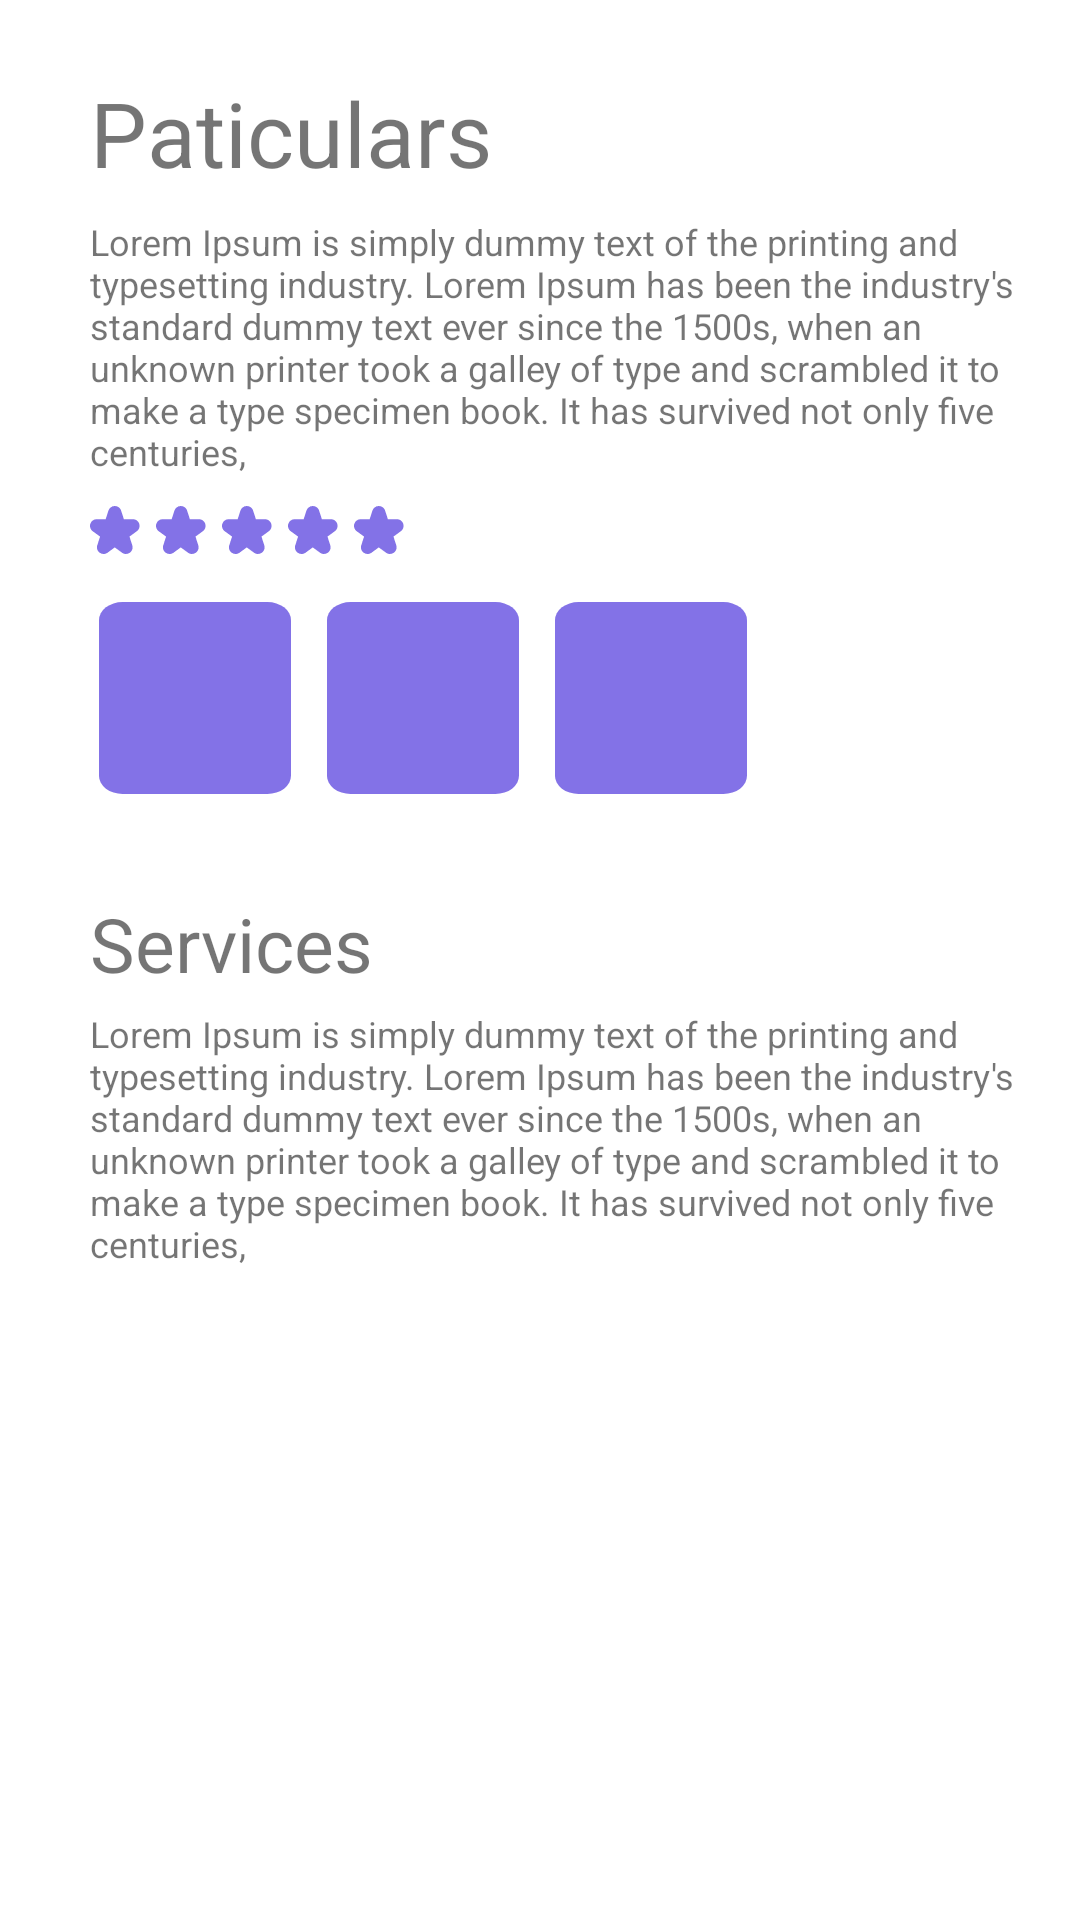

Produce the Android XML layout that renders to this screen, including the resource entries it uses.
<!-- AndroidManifest.xml: application theme Theme.ResoluteAISoftware -->
<!-- res/layout/description_fragment_recycler.xml -->
<?xml version="1.0" encoding="utf-8"?>
<androidx.constraintlayout.widget.ConstraintLayout xmlns:android="http://schemas.android.com/apk/res/android"
    xmlns:app="http://schemas.android.com/apk/res-auto"
    xmlns:tools="http://schemas.android.com/tools"
    android:layout_width="match_parent"
    android:layout_height="wrap_content"
    android:background="#ffffff"
    >

    <TextView
        android:id="@+id/textView5"
        android:layout_width="wrap_content"
        android:layout_height="wrap_content"
        android:layout_marginTop="24dp"
        android:paddingLeft="30dp"
        android:text="Paticulars"
        android:textSize="30sp"
        app:layout_constraintStart_toStartOf="parent"
        app:layout_constraintTop_toTopOf="parent" />

    <TextView
        android:id="@+id/textView7"
        android:layout_width="wrap_content"
        android:layout_height="wrap_content"
        android:layout_marginTop="8dp"
        android:paddingLeft="30dp"
        android:paddingRight="17dp"
        android:text="Lorem Ipsum is simply dummy text of the printing and typesetting industry. Lorem Ipsum has been the industry's standard dummy text ever since the 1500s, when an unknown printer took a galley of type and scrambled it to make a type specimen book. It has survived not only five centuries, "
        android:textSize="12sp"
        app:layout_constraintEnd_toEndOf="parent"
        app:layout_constraintHorizontal_bias="0.5"
        app:layout_constraintStart_toStartOf="parent"
        app:layout_constraintTop_toBottomOf="@+id/textView5" />

    <ImageView
        android:id="@+id/imageView2"
        android:layout_width="wrap_content"
        android:layout_height="wrap_content"
        android:layout_marginStart="30dp"
        android:layout_marginTop="10dp"
        android:src="@drawable/ic_stars"
        app:layout_constraintStart_toStartOf="parent"
        app:layout_constraintTop_toBottomOf="@+id/textView7" />

    <ImageView
        android:id="@+id/imageView3"
        android:layout_width="wrap_content"
        android:layout_height="wrap_content"
        android:layout_marginStart="33dp"
        android:layout_marginTop="16dp"
        android:src="@drawable/ic_rectangle_500"
        app:layout_constraintStart_toStartOf="parent"
        app:layout_constraintTop_toBottomOf="@+id/imageView2" />

    <ImageView
        android:id="@+id/imageView4"
        android:layout_width="wrap_content"

        android:layout_height="wrap_content"
        android:layout_marginStart="12dp"
        android:layout_marginTop="16dp"
        android:src="@drawable/ic_rectangle_500"
        app:layout_constraintStart_toEndOf="@+id/imageView3"
        app:layout_constraintTop_toBottomOf="@+id/imageView2" />

    <ImageView
        android:id="@+id/image_des"
        android:layout_width="wrap_content"
        android:layout_height="wrap_content"
        android:layout_marginStart="12dp"
        android:layout_marginTop="16dp"

        android:src="@drawable/ic_rectangle_500"
        app:layout_constraintStart_toEndOf="@+id/imageView4"
        app:layout_constraintTop_toBottomOf="@+id/imageView2"/>

    <TextView
        android:id="@+id/textView8"
        android:layout_width="wrap_content"
        android:layout_height="wrap_content"
        android:layout_marginStart="30dp"
        android:layout_marginTop="33dp"
        android:text="Services"
        android:textSize="25sp"
        app:layout_constraintStart_toStartOf="parent"
        app:layout_constraintTop_toBottomOf="@+id/imageView3" />

    <TextView
        android:id="@+id/service_des"
        android:layout_width="wrap_content"
        android:layout_height="wrap_content"
        android:layout_marginTop="5dp"
        android:paddingLeft="30dp"
        android:paddingRight="17dp"
        android:text="Lorem Ipsum is simply dummy text of the printing and typesetting industry. Lorem Ipsum has been the industry's standard dummy text ever since the 1500s, when an unknown printer took a galley of type and scrambled it to make a type specimen book. It has survived not only five centuries, "
        android:textSize="12sp"
        app:layout_constraintEnd_toEndOf="parent"
        app:layout_constraintHorizontal_bias="0.5"
        app:layout_constraintStart_toStartOf="parent"
        app:layout_constraintTop_toBottomOf="@+id/textView8"

        />


</androidx.constraintlayout.widget.ConstraintLayout>
<!-- resources referenced by this layout -->
<resources>
  <!-- drawable ic_rectangle_500 (drawable) -->
  <vector xmlns:android="http://schemas.android.com/apk/res/android"
      android:width="64dp"
      android:height="64dp"
      android:viewportWidth="122"
      android:viewportHeight="158"
  
      >
    <path
        android:pathData="M15,0L107,0A15,15 0,0 1,122 15L122,143A15,15 0,0 1,107 158L15,158A15,15 0,0 1,0 143L0,15A15,15 0,0 1,15 0z"
        android:fillColor="#8372E7"/>
  
  </vector>
  <!-- drawable ic_stars: vector/xml drawable (drawable, 5130 chars, omitted) -->
  <style name="Theme.ResoluteAISoftware" parent="Theme.MaterialComponents.DayNight.NoActionBar">
          
          <item name="colorPrimary">@color/purple_500</item>
          <item name="colorPrimaryVariant">@color/purple_700</item>
          <item name="colorOnPrimary">@color/white</item>
          
          <item name="colorSecondary">@color/teal_200</item>
          <item name="colorSecondaryVariant">@color/teal_700</item>
          <item name="colorOnSecondary">@color/black</item>
          
          <item name="android:statusBarColor" tools:targetApi="l">?attr/colorPrimaryVariant</item>
          
  
      </style>
  <!-- not gathered from this repository: default colours our renderer supplied (Android Studio template values) -->
  <color name="purple_500">#FF6200EE</color>
  <color name="purple_700">#FF3700B3</color>
  <color name="teal_200">#FF03DAC5</color>
  <color name="teal_700">#FF018786</color>
  <color name="black">#FF000000</color>
  <color name="white">#FFFFFFFF</color>
</resources>
